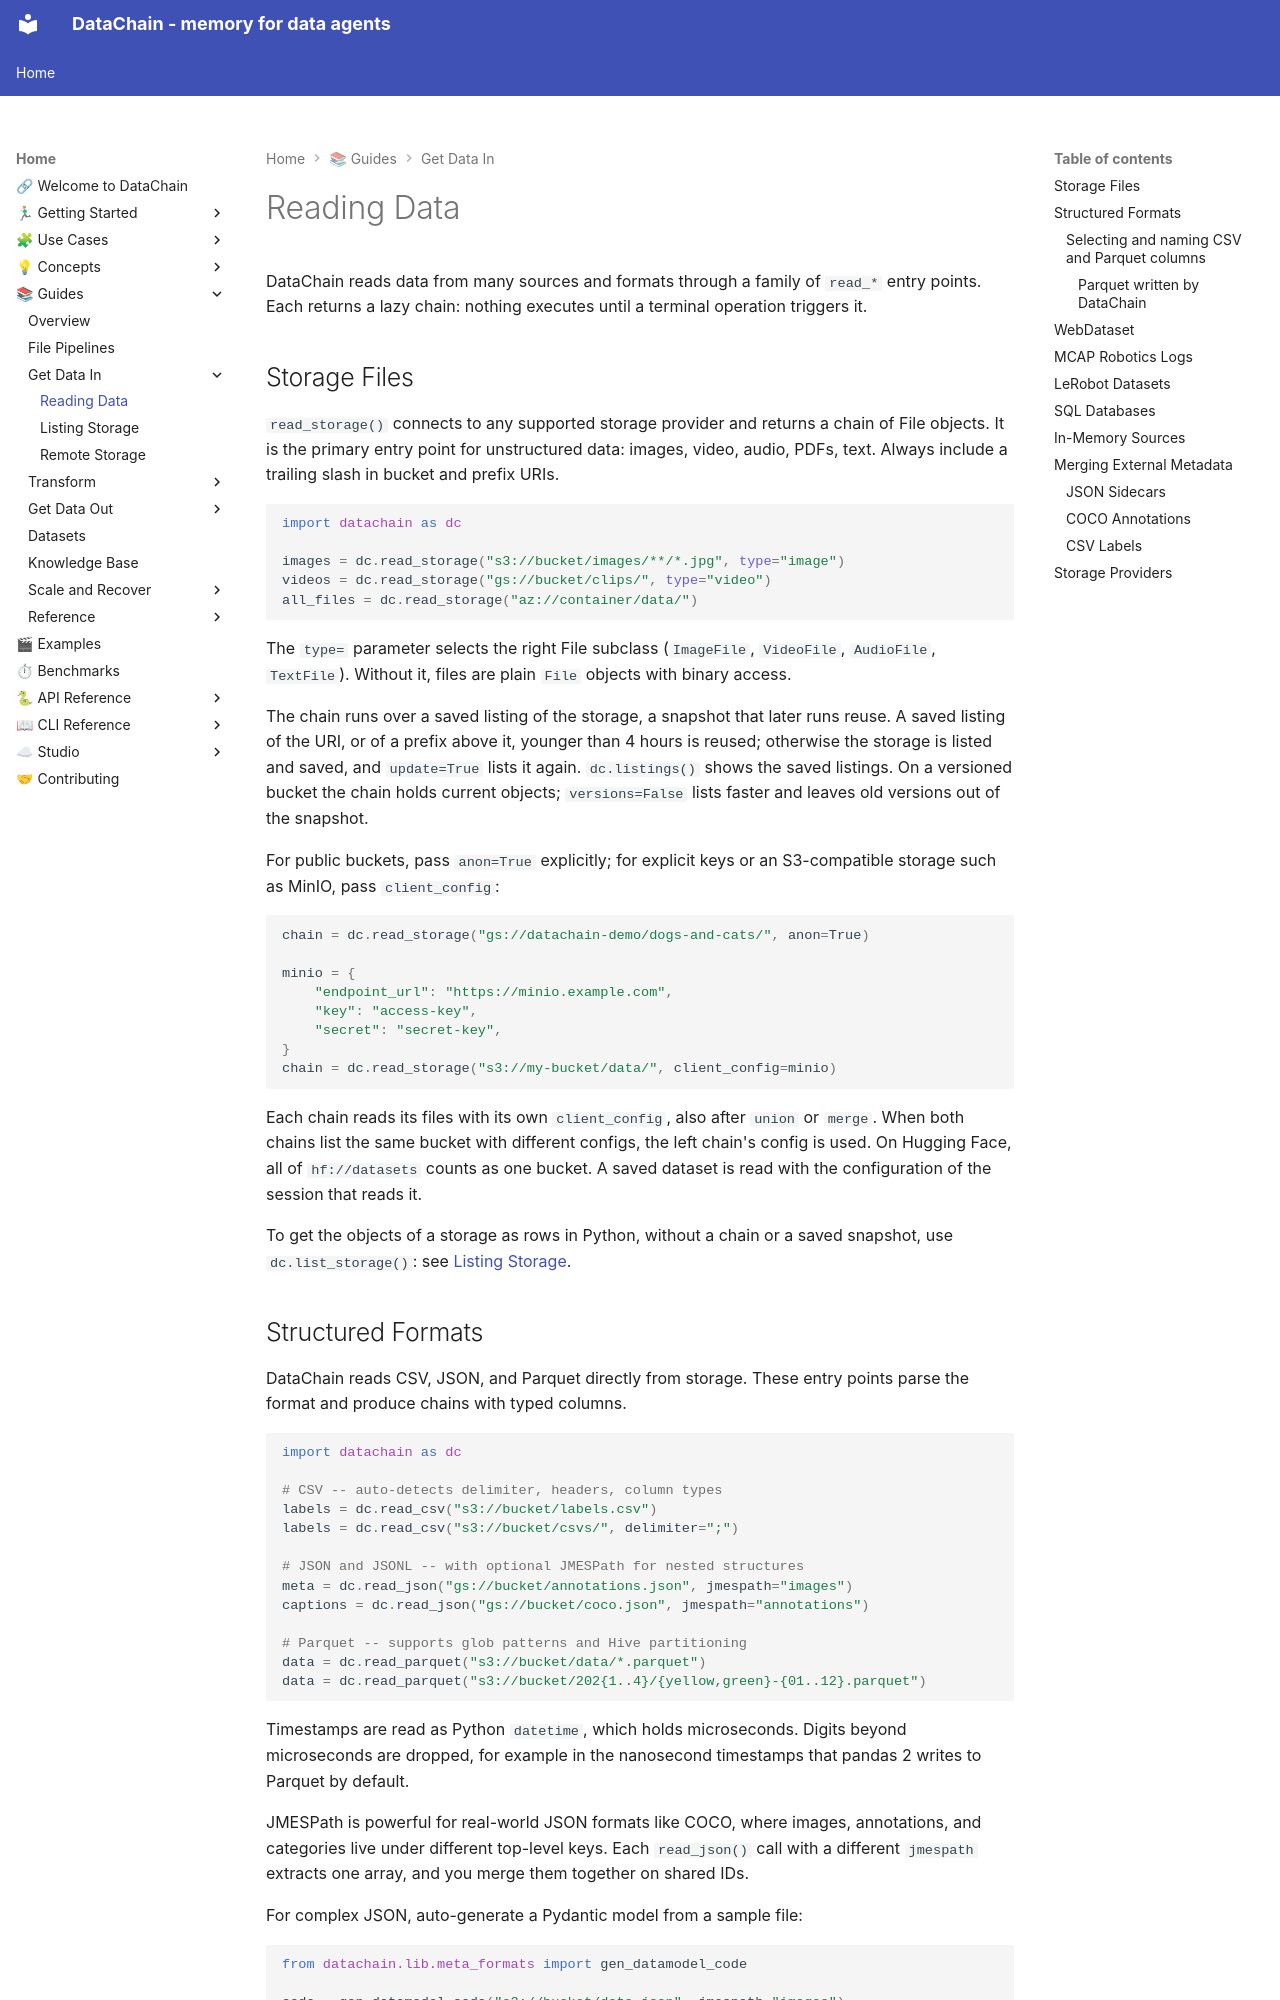

repository: datachain-ai/datachain · page: guide/reading-data/index.html · generator: mkdocs

---
title: Reading Data
---

# Reading Data

DataChain reads data from many sources and formats through a family of `read_*` entry points. Each returns a lazy chain: nothing executes until a terminal operation triggers it.

## Storage Files

`read_storage()` connects to any supported storage provider and returns a chain of File objects. It is the primary entry point for unstructured data: images, video, audio, PDFs, text. Always include a trailing slash in bucket and prefix URIs.

```python
import datachain as dc

images = dc.read_storage("s3://bucket/images/**/*.jpg", type="image")
videos = dc.read_storage("gs://bucket/clips/", type="video")
all_files = dc.read_storage("az://container/data/")
```

The `type=` parameter selects the right File subclass (`ImageFile`, `VideoFile`, `AudioFile`, `TextFile`). Without it, files are plain `File` objects with binary access.

The chain runs over a saved listing of the storage, a snapshot that later runs reuse. A saved listing of the URI, or of a prefix above it, younger than 4 hours is reused; otherwise the storage is listed and saved, and `update=True` lists it again. `dc.listings()` shows the saved listings. On a versioned bucket the chain holds current objects; `versions=False` lists faster and leaves old versions out of the snapshot.

For public buckets, pass `anon=True` explicitly; for explicit keys or an S3-compatible storage such as MinIO, pass `client_config`:

```python
chain = dc.read_storage("gs://datachain-demo/dogs-and-cats/", anon=True)

minio = {
    "endpoint_url": "https://minio.example.com",
    "key": "access-key",
    "secret": "secret-key",
}
chain = dc.read_storage("s3://my-bucket/data/", client_config=minio)
```

Each chain reads its files with its own `client_config`, also after `union` or `merge`. When both chains list the same bucket with different configs, the left chain's config is used. On Hugging Face, all of `hf://datasets` counts as one bucket. A saved dataset is read with the configuration of the session that reads it.

To get the objects of a storage as rows in Python, without a chain or a saved snapshot, use `dc.list_storage()`: see [Listing Storage](listing-storage.md).
